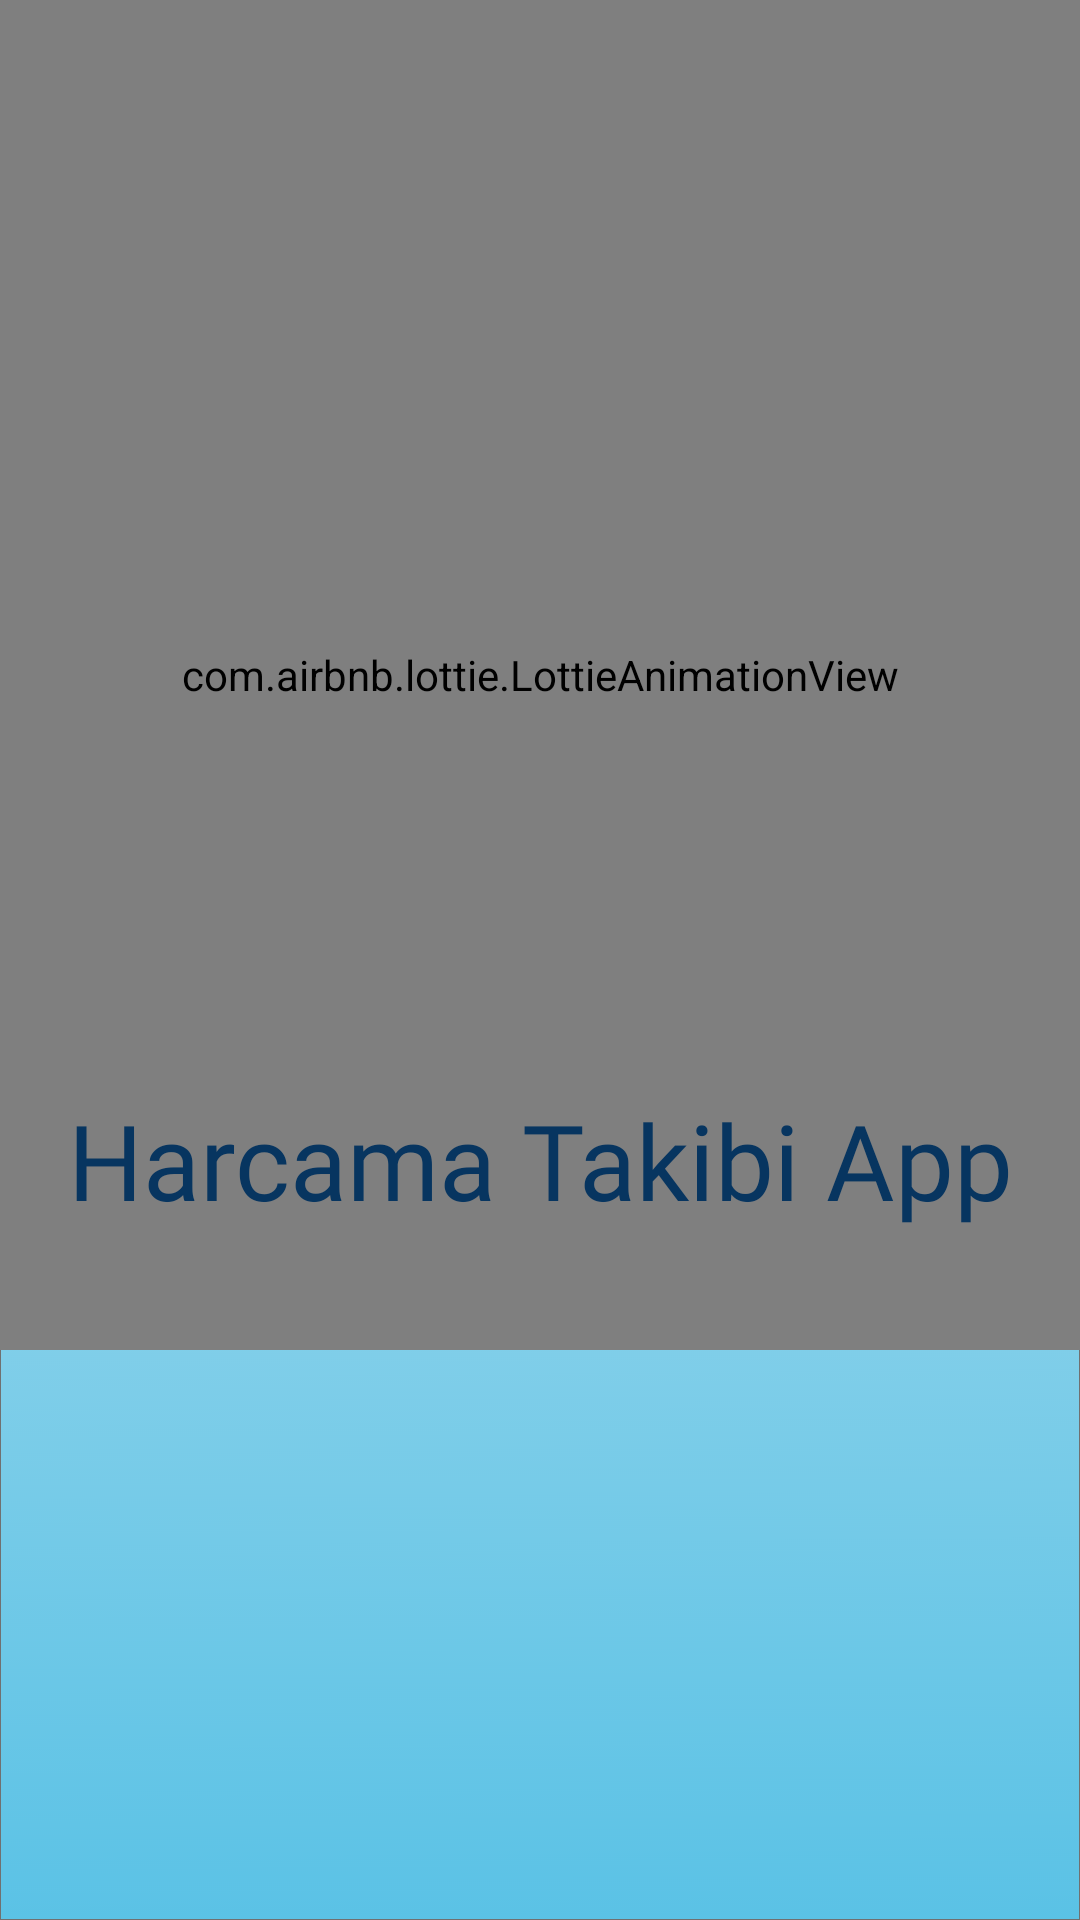

Reconstruct the res/layout file that produces this screen, plus the resources it refers to.
<!-- AndroidManifest.xml: application theme Theme.HarcamaTakipApp -->
<!-- res/layout/fragment_splash_screen.xml -->
<?xml version="1.0" encoding="utf-8"?>
<androidx.constraintlayout.widget.ConstraintLayout xmlns:android="http://schemas.android.com/apk/res/android"
    xmlns:app="http://schemas.android.com/apk/res-auto"
    xmlns:tools="http://schemas.android.com/tools"
    android:layout_width="match_parent"
    android:layout_height="match_parent"
    android:background="@drawable/background_asset"
    tools:context=".splashscreen.SplashScreen">

    <com.airbnb.lottie.LottieAnimationView
        android:layout_width="match_parent"
        android:layout_height="450dp"
        app:layout_constraintEnd_toEndOf="parent"
        app:layout_constraintHorizontal_bias="0.5"
        app:layout_constraintStart_toStartOf="parent"
        app:layout_constraintTop_toTopOf="parent"
        app:lottie_autoPlay="true"
        app:lottie_loop="true"
        app:lottie_rawRes="@raw/splash" />

    <TextView
        android:id="@+id/textViewSplashBaslik"
        android:layout_width="wrap_content"
        android:layout_height="wrap_content"
        android:layout_marginBottom="230dp"
        android:fontFamily="@font/work_sans_bold"
        android:gravity="center"
        android:text="@string/harcama_takibi_app"
        android:textColor="@color/ozel_lacivert"
        android:textSize="35sp"
        app:layout_constraintBottom_toBottomOf="parent"
        app:layout_constraintEnd_toEndOf="parent"
        app:layout_constraintHorizontal_bias="0.5"
        app:layout_constraintStart_toStartOf="parent" />


</androidx.constraintlayout.widget.ConstraintLayout>
<!-- resources referenced by this layout -->
<resources>
  <color name="ozel_lacivert">#073560</color>
  <!-- drawable background_asset: png bitmap (drawable-hdpi, 160831 bytes) -->
  <string name="harcama_takibi_app">Harcama Takibi App</string>
  <style name="Theme.HarcamaTakipApp" parent="Theme.MaterialComponents.DayNight.DarkActionBar">
          
          <item name="colorPrimary">@color/purple_500</item>
          <item name="colorPrimaryVariant">@color/purple_700</item>
          <item name="colorOnPrimary">@color/white</item>
          
          <item name="colorSecondary">@color/teal_200</item>
          <item name="colorSecondaryVariant">@color/teal_700</item>
          <item name="colorOnSecondary">@color/black</item>
          
          <item name="android:statusBarColor" tools:targetApi="l">?attr/colorPrimaryVariant</item>
          
          <item name="windowNoTitle">true</item>
          <item name="windowActionBar">false</item>
          <item name="android:windowFullscreen">true</item>
      </style>
  <color name="purple_500">#1A5079</color>
  <color name="purple_700">#FF3700B3</color>
  <color name="white">#FFFFFFFF</color>
  <color name="teal_200">#FF03DAC5</color>
  <color name="teal_700">#FF018786</color>
  <color name="black">#FF000000</color>
</resources>
